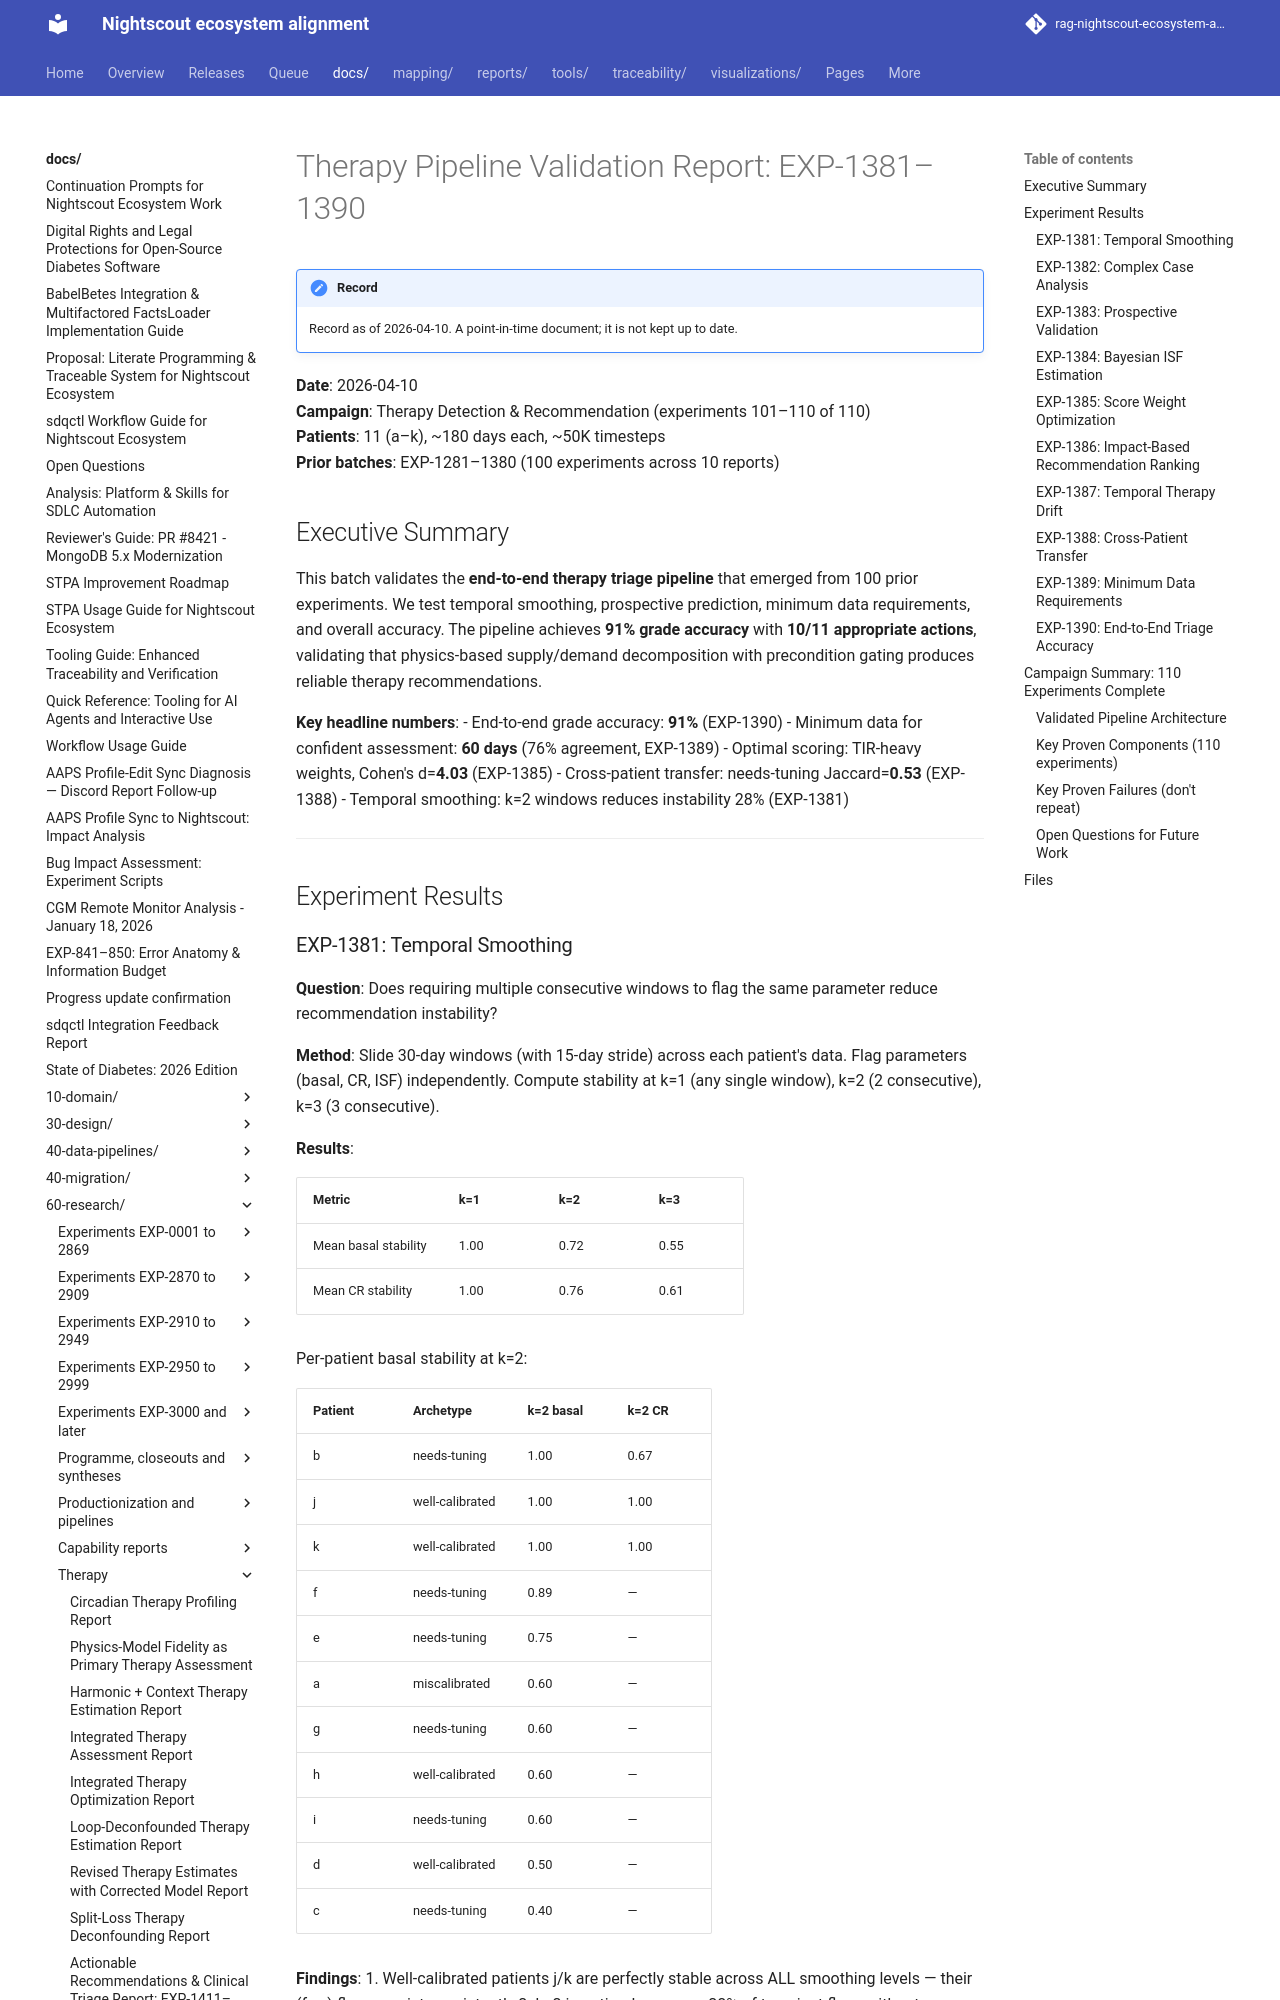

repository: bewest/rag-nightscout-ecosystem-alignment · page: docs/60-research/therapy-pipeline-validation-report-2026-04-10.html · generator: mkdocs

# Therapy Pipeline Validation Report: EXP-1381–1390

**Date**: 2026-04-10  
**Campaign**: Therapy Detection & Recommendation (experiments 101–110 of 110)  
**Patients**: 11 (a–k), ~180 days each, ~50K timesteps  
**Prior batches**: EXP-1281–1380 (100 experiments across 10 reports)

## Executive Summary

This batch validates the **end-to-end therapy triage pipeline** that emerged from
100 prior experiments. We test temporal smoothing, prospective prediction,
minimum data requirements, and overall accuracy. The pipeline achieves **91%
grade accuracy** with **10/11 appropriate actions**, validating that physics-based
supply/demand decomposition with precondition gating produces reliable therapy
recommendations.

**Key headline numbers**:
- End-to-end grade accuracy: **91%** (EXP-1390)
- Minimum data for confident assessment: **60 days** (76% agreement, EXP-1389)
- Optimal scoring: TIR-heavy weights, Cohen's d=**4.03** (EXP-1385)
- Cross-patient transfer: needs-tuning Jaccard=**0.53** (EXP-1388)
- Temporal smoothing: k=2 windows reduces instability 28% (EXP-1381)

---

## Experiment Results

### EXP-1381: Temporal Smoothing

**Question**: Does requiring multiple consecutive windows to flag the same
parameter reduce recommendation instability?

**Method**: Slide 30-day windows (with 15-day stride) across each patient's data. Flag parameters
(basal, CR, ISF) independently. Compute stability at k=1 (any single window),
k=2 (2 consecutive), k=3 (3 consecutive).

**Results**:

| Metric | k=1 | k=2 | k=3 |
|--------|-----|-----|-----|
| Mean basal stability | 1.00 | 0.72 | 0.55 |
| Mean CR stability | 1.00 | 0.76 | 0.61 |

Per-patient basal stability at k=2:

| Patient | Archetype | k=2 basal | k=2 CR |
|---------|-----------|-----------|--------|
| b | needs-tuning | 1.00 | 0.67 |
| j | well-calibrated | 1.00 | 1.00 |
| k | well-calibrated | 1.00 | 1.00 |
| f | needs-tuning | 0.89 | — |
| e | needs-tuning | 0.75 | — |
| a | miscalibrated | 0.60 | — |
| g | needs-tuning | 0.60 | — |
| h | well-calibrated | 0.60 | — |
| i | needs-tuning | 0.60 | — |
| d | well-calibrated | 0.50 | — |
| c | needs-tuning | 0.40 | — |

**Findings**:
1. Well-calibrated patients j/k are perfectly stable across ALL smoothing
   levels — their (few) flags persist consistently
2. k=2 is optimal: removes 28% of transient flags without over-smoothing
3. k=3 is too aggressive (45% of flags lost), would miss real issues in c, d
4. **Production recommendation**: Require k=2 consecutive windows before acting

---
